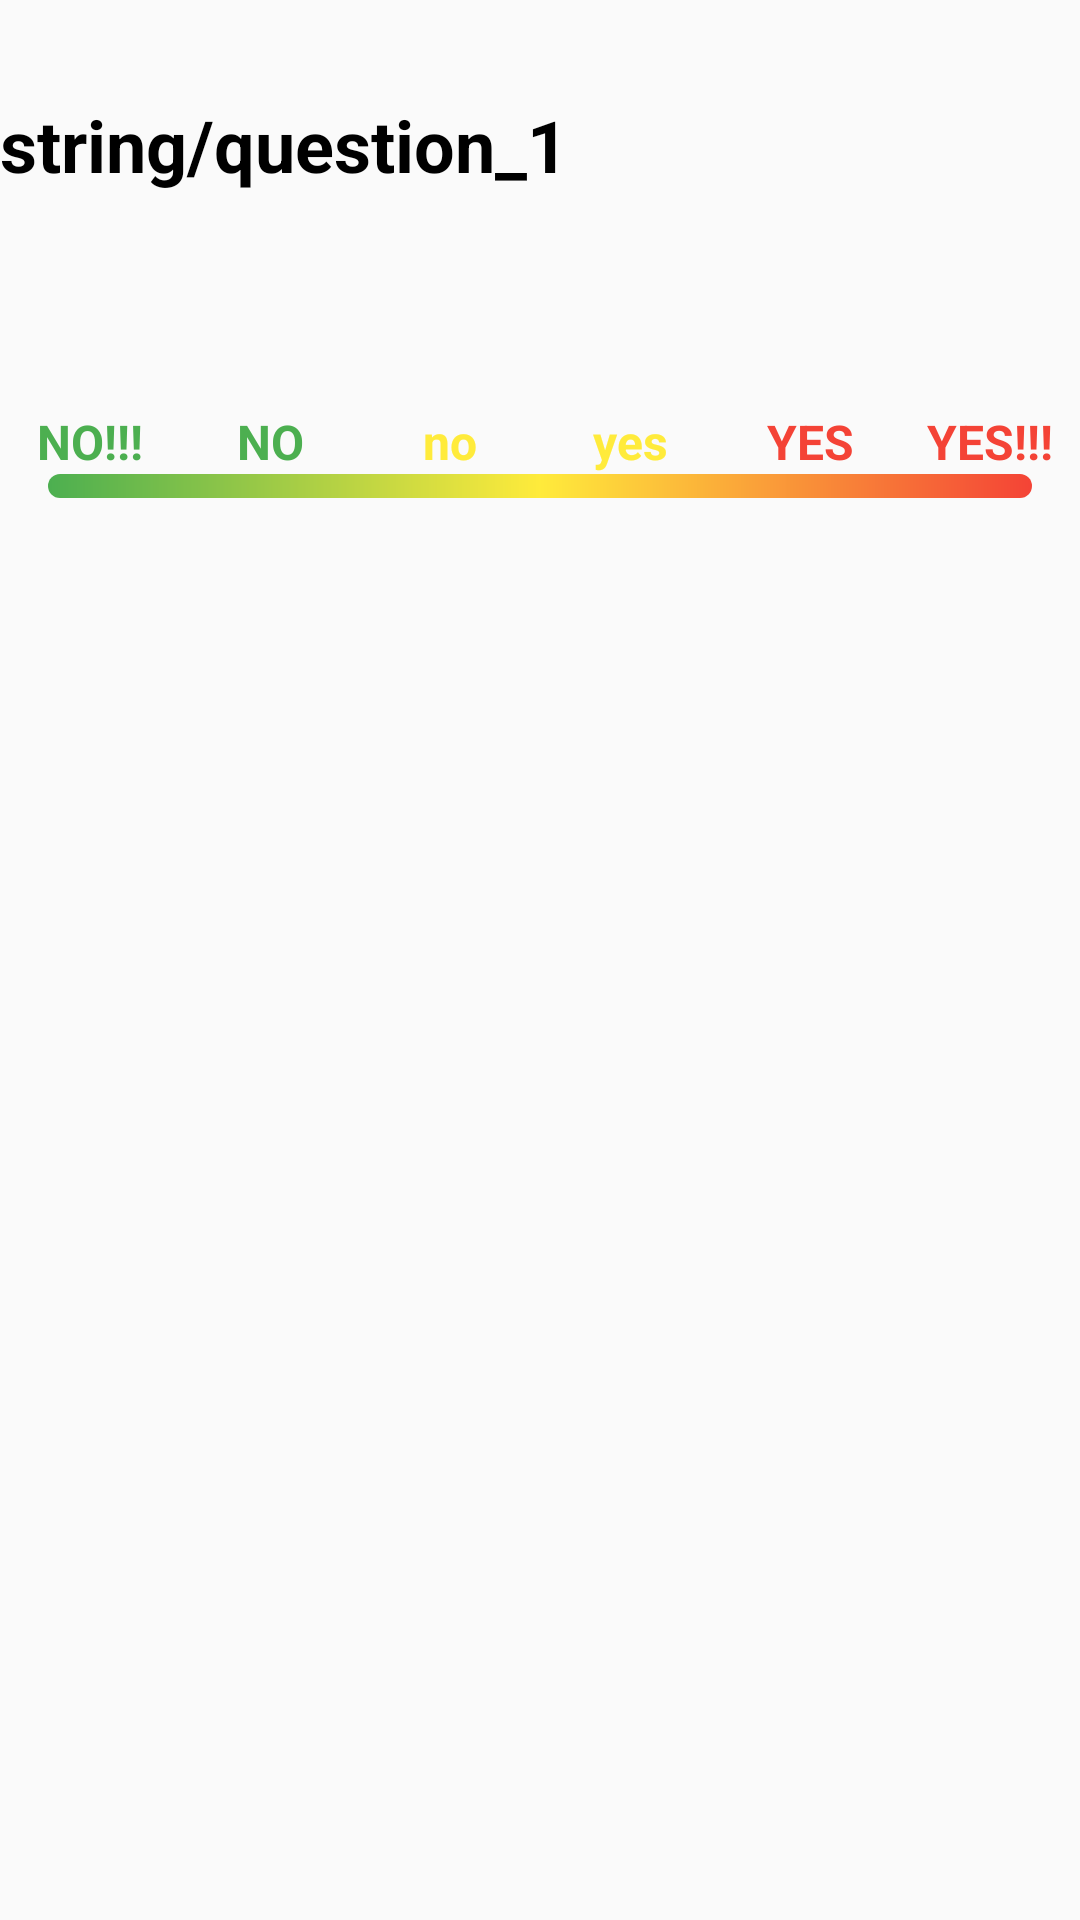

Reconstruct the res/layout file that produces this screen, plus the resources it refers to.
<!-- AndroidManifest.xml: application theme AppTheme -->
<!-- res/layout/fragment_range_question.xml -->
<LinearLayout xmlns:android="http://schemas.android.com/apk/res/android"
    xmlns:app="http://schemas.android.com/apk/res-auto"
    xmlns:tools="http://schemas.android.com/tools"
    android:layout_width="match_parent"
    android:layout_height="match_parent"
    android:orientation="vertical"
    android:weightSum="1">

    
    <ImageView
        android:layout_width="wrap_content"
        android:layout_height="wrap_content" />

    <TextView
        android:id="@+id/textviewQuestion"
        android:layout_width="match_parent"
        android:layout_height="wrap_content"
        android:layout_marginLeft="@dimen/general_margin"
        android:layout_marginRight="@dimen/general_margin"
        android:layout_marginTop="32dp"
        android:text="string/question_1"
        android:textColor="@android:color/black"
        android:textSize="24sp"
        android:textStyle="bold" />

    <LinearLayout
        android:layout_width="match_parent"
        android:layout_height="wrap_content"
        android:layout_marginTop="72dp"
        android:orientation="vertical">

        <LinearLayout
            android:layout_width="match_parent"
            android:layout_height="wrap_content"
            android:layout_marginLeft="@dimen/general_margin"
            android:layout_marginRight="@dimen/general_margin"
            android:gravity="center"
            android:orientation="horizontal">

            <TextView
                android:id="@+id/textviewOption1"
                android:layout_width="0dp"
                android:layout_height="wrap_content"
                android:layout_weight="1"
                android:gravity="center"
                android:textSize="16sp"
                android:textStyle="bold"
                android:text="NO!!!"
                android:textColor="#4CAF50" />

            <TextView
                android:id="@+id/textviewOption2"
                android:layout_width="0dp"
                android:layout_height="wrap_content"
                android:layout_weight="1"
                android:gravity="center"
                android:textSize="16sp"
                android:textStyle="bold"
                android:text="NO"
                android:textColor="#4CAF50" />

            <TextView
                android:id="@+id/textviewOption3"
                android:layout_width="0dp"
                android:layout_height="wrap_content"
                android:layout_weight="1"
                android:gravity="center"
                android:textSize="16sp"
                android:textStyle="bold"
                android:text="no"
                android:textColor="#FFEB3B" />

            <TextView
                android:id="@+id/textviewOption4"
                android:layout_width="0dp"
                android:layout_height="wrap_content"
                android:layout_weight="1"
                android:gravity="center"
                android:textSize="16sp"
                android:textStyle="bold"
                android:text="yes"
                android:textColor="#FFEB3B" />

            <TextView
                android:id="@+id/textviewOption5"
                android:layout_width="0dp"
                android:layout_height="wrap_content"
                android:layout_weight="1"
                android:gravity="center"
                android:textSize="16sp"
                android:textStyle="bold"
                android:text="YES"
                android:textColor="#F44336" />

            <TextView
                android:id="@+id/textviewOption6"
                android:layout_width="0dp"
                android:layout_height="wrap_content"
                android:layout_weight="1"
                android:gravity="center"
                android:textSize="16sp"
                android:textStyle="bold"
                android:text="YES!!!"
                android:textColor="#F44336" />

        </LinearLayout>

        <SeekBar
            android:layout_marginTop="@dimen/general_margin"
            android:id="@+id/likertSeekBar"
            style="@style/CustomSeekBar"
            android:layout_width="match_parent"
            android:layout_height="wrap_content"
            android:max="5"
            android:min="0"
            android:progress="2"
            android:splitTrack="false" />

    </LinearLayout>


</LinearLayout>
<!-- resources referenced by this layout -->
<resources>
  <style name="CustomSeekBar" parent="android:Widget.ProgressBar.Horizontal">
          <item name="android:progressDrawable">@drawable/custom_progress</item>
          <item name="android:thumb">@drawable/seek_bar_thumb</item>
          <item name="android:thumbOffset">0dip</item>
          <item name="android:minHeight">8dip</item>
          <item name="android:maxHeight">40dip</item>
      </style>
  <style name="AppTheme" parent="Theme.AppCompat.Light.DarkActionBar">
          
          <item name="colorPrimary">@color/colorPrimary</item>
          <item name="colorPrimaryDark">@color/colorPrimaryDark</item>
          <item name="colorAccent">@color/colorAccent</item>
      </style>
  <!-- drawable custom_progress (drawable) -->
  <?xml version="1.0" encoding="utf-8"?>
  <layer-list xmlns:android="http://schemas.android.com/apk/res/android">
      <item android:id="@android:id/background">
          <shape>
              <corners android:radius="5dip" />
              <gradient
                  android:startColor="#F44336"
                  android:centerColor="#FFEB3B"
                  android:endColor="#4CAF50"
                  android:angle="180"
                  />
          </shape>
      </item>
  
  
  
  </layer-list>
  <!-- not gathered from this repository: default colours our renderer supplied (Android Studio template values) -->
  <color name="colorPrimary">#FF6200EE</color>
  <color name="colorPrimaryDark">#FF3700B3</color>
  <color name="colorAccent">#FF03DAC5</color>
</resources>
